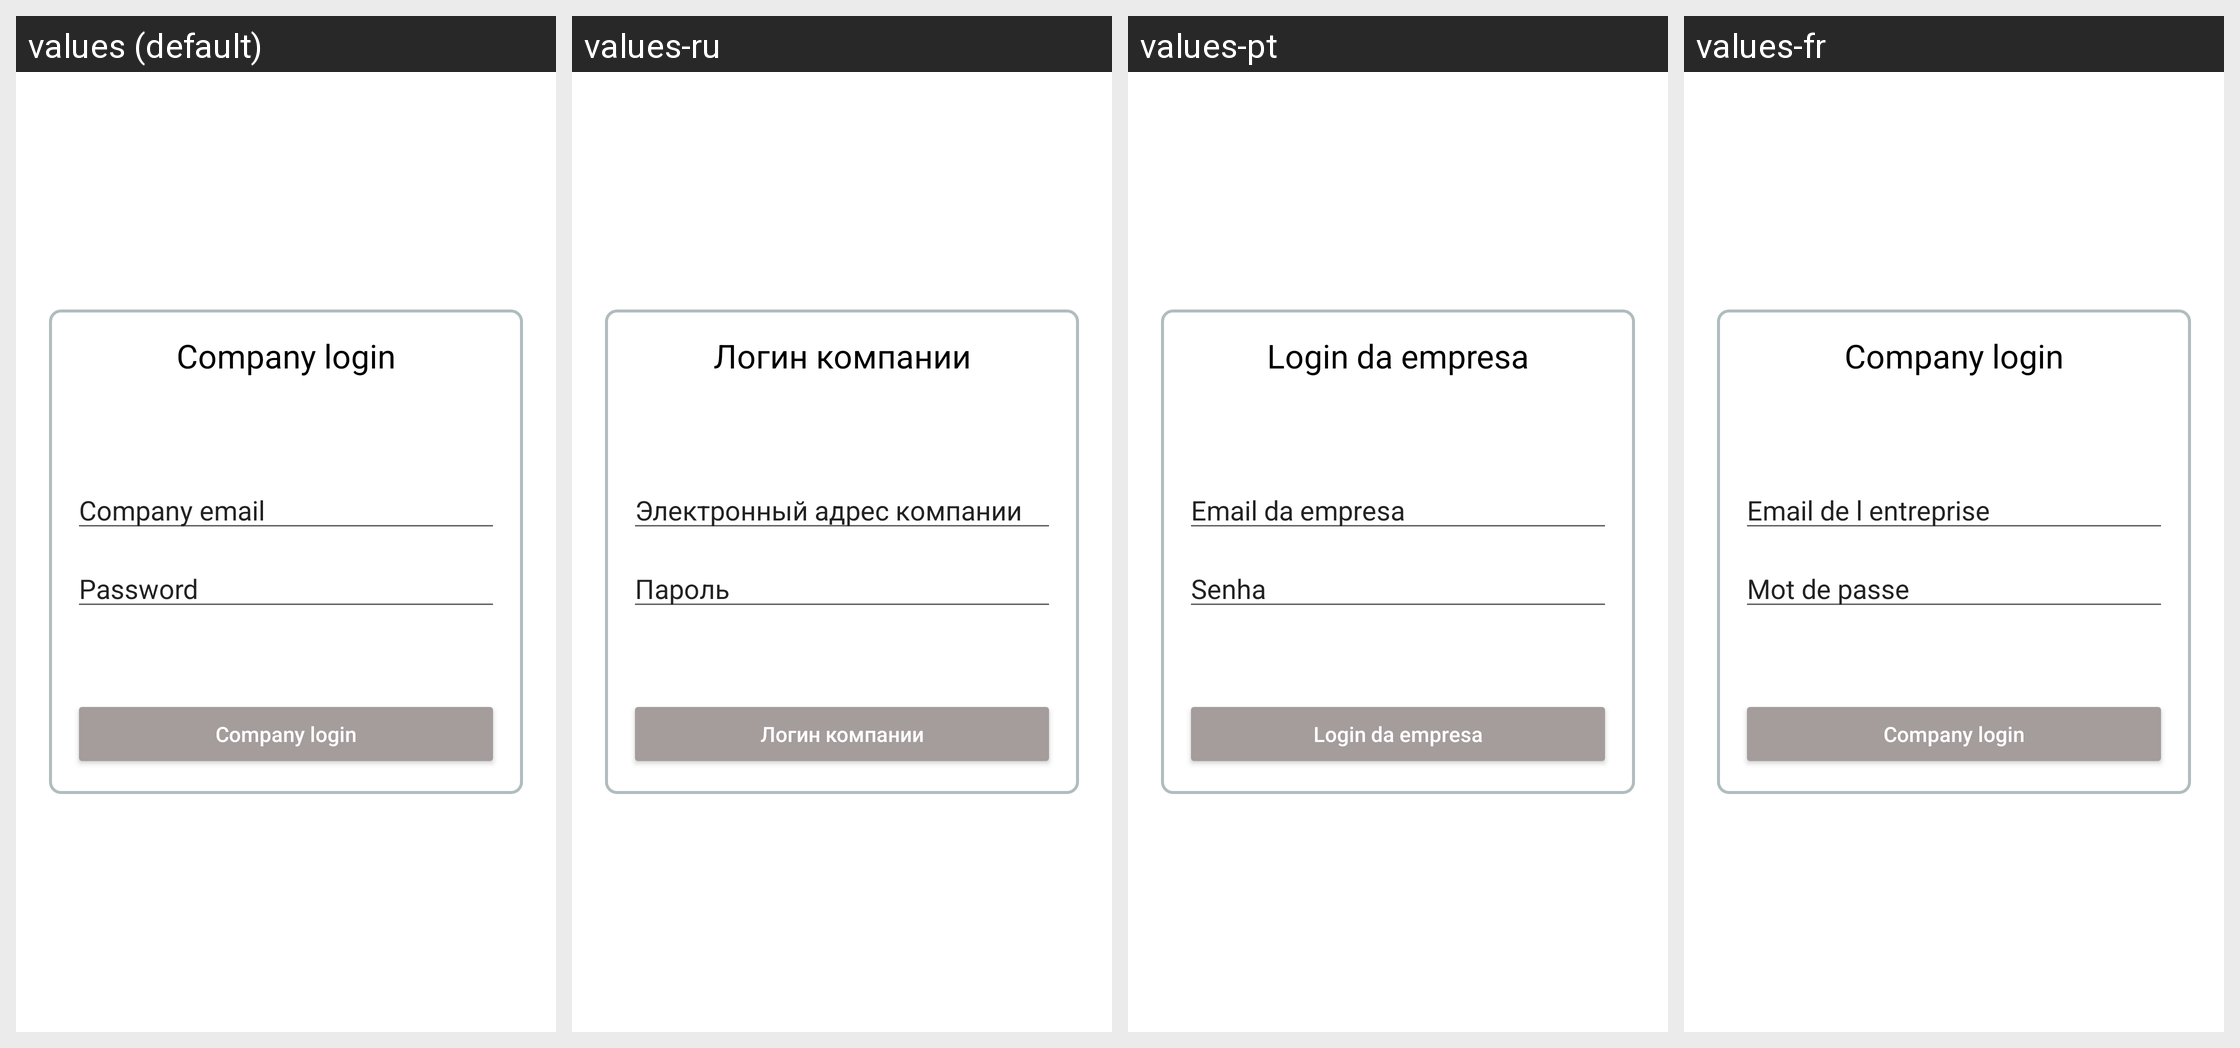

Strings drawn on this Android screen and how each of the app's shown locales translates them:
Android screen res/layout/activity_company_enter.xml rendered under 4 locales, left to right: values (default), values-ru, values-pt, values-fr. Device: Nexus 5 (rendered at 1080×1920; each locale shown at half size, 540×960, under a caption strip naming it); theme Theme.Workparts.NoActionBar.
Other locales in the repository, not shown: values-cs, values-da, values-de, values-es, values-fi, values-it, values-pl, values-ro, values-sv, values-zh.
Strings drawn on this screen, with the default value and each locale's value (text and hints the layout hard-codes, and strings that could not be matched under every locale, appear in the picture but are not listed):

company_email
  values: Company email
  values-ru: Электронный адрес компании
  values-pt: Email da empresa
  values-fr: Email de l entreprise

contrase_a
  values: Password
  values-ru: Пароль
  values-pt: Senha
  values-fr: Mot de passe
